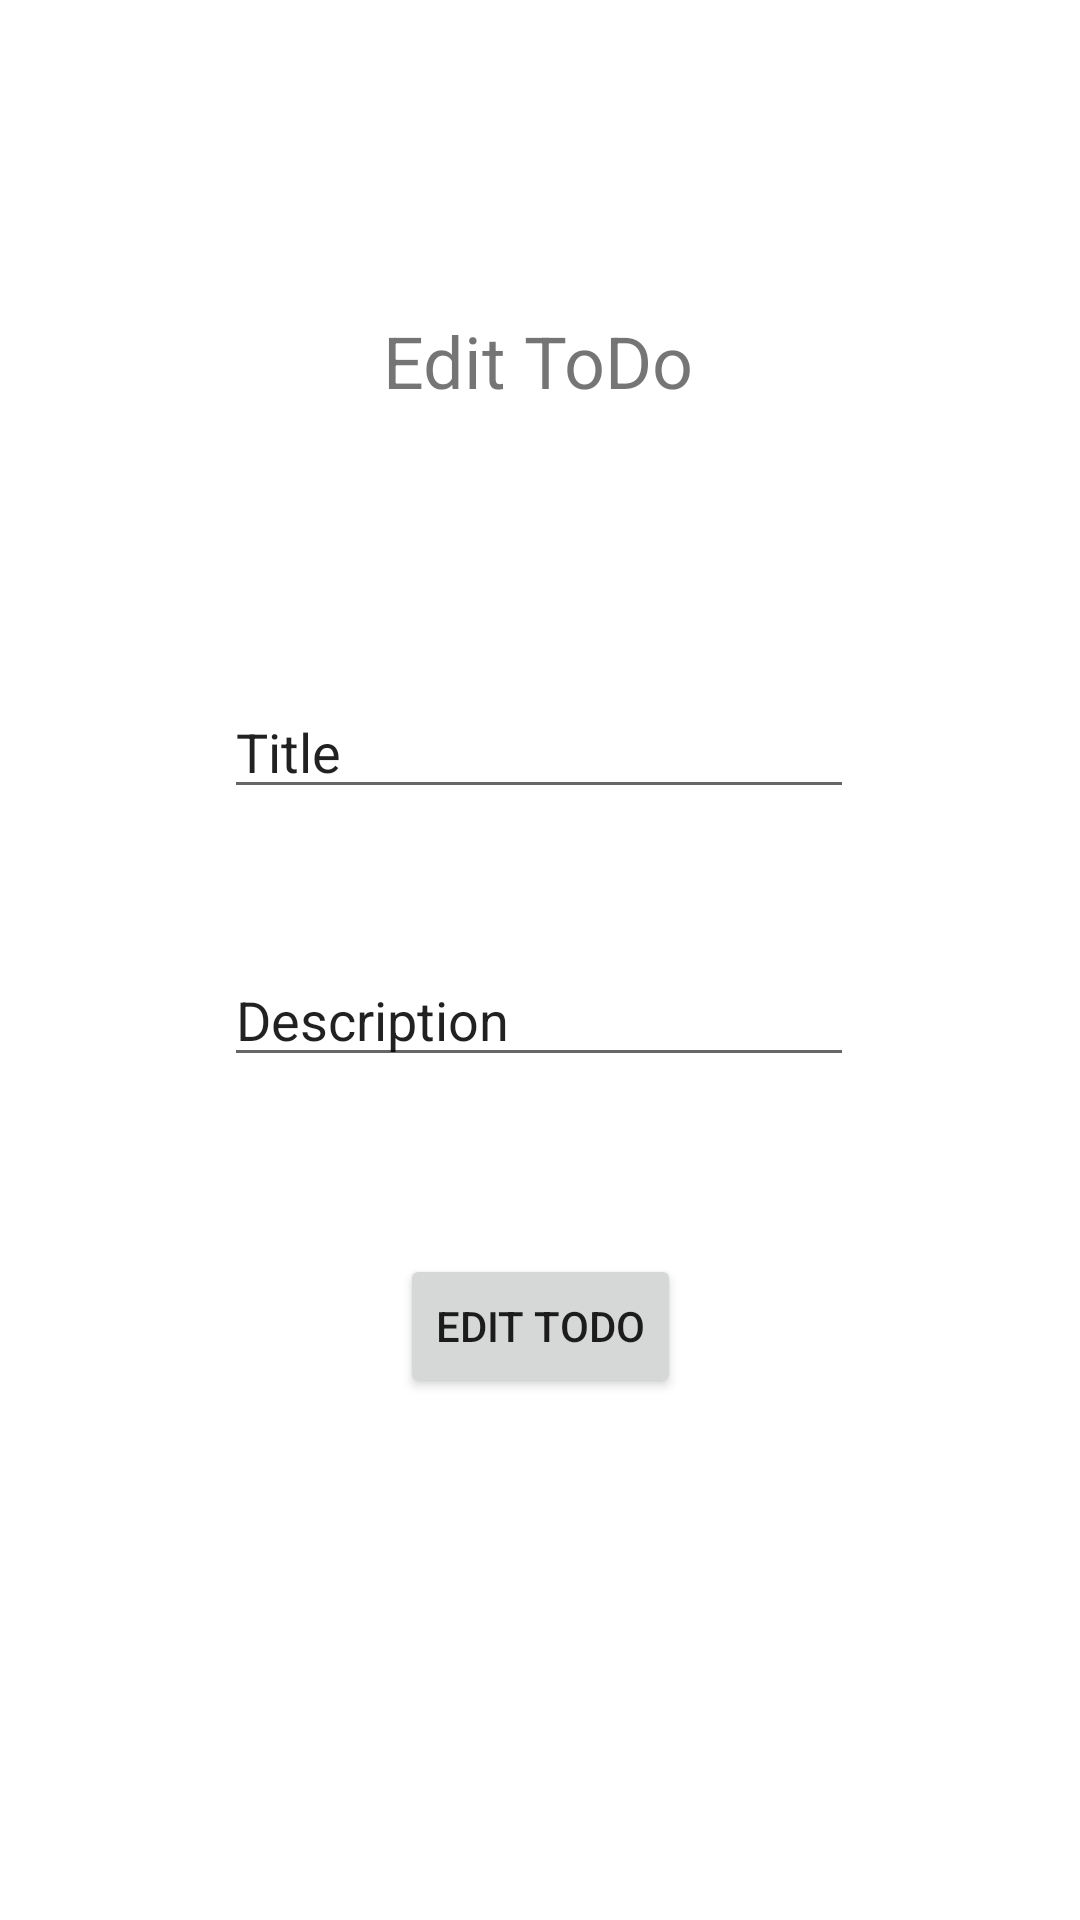

Reconstruct the res/layout file that produces this screen, plus the resources it refers to.
<!-- AndroidManifest.xml: application theme Theme.ToDoListManager -->
<!-- res/layout/activity_edit_to_do.xml -->
<?xml version="1.0" encoding="utf-8"?>
<androidx.constraintlayout.widget.ConstraintLayout xmlns:android="http://schemas.android.com/apk/res/android"
    xmlns:app="http://schemas.android.com/apk/res-auto"
    xmlns:tools="http://schemas.android.com/tools"
    android:layout_width="match_parent"
    android:layout_height="match_parent"
    tools:context=".EditToDo">

    <TextView
        android:id="@+id/textView"
        android:layout_width="wrap_content"
        android:layout_height="wrap_content"
        android:layout_marginTop="104dp"
        android:text="Edit ToDo"
        android:textSize="24sp"
        app:layout_constraintEnd_toEndOf="parent"
        app:layout_constraintHorizontal_bias="0.497"
        app:layout_constraintStart_toStartOf="parent"
        app:layout_constraintTop_toTopOf="parent" />

    <EditText
        android:id="@+id/editToDoTextTitle"
        android:layout_width="wrap_content"
        android:layout_height="wrap_content"
        android:layout_marginTop="92dp"
        android:ems="10"
        android:inputType="textPersonName"
        android:text="Title"
        app:layout_constraintEnd_toEndOf="parent"
        app:layout_constraintHorizontal_bias="0.497"
        app:layout_constraintStart_toStartOf="parent"
        app:layout_constraintTop_toBottomOf="@+id/textView" />

    <EditText
        android:id="@+id/editToDoTextDescription"
        android:layout_width="wrap_content"
        android:layout_height="wrap_content"
        android:layout_marginTop="48dp"
        android:ems="10"
        android:inputType="textPersonName"
        android:text="Description"
        app:layout_constraintEnd_toEndOf="parent"
        app:layout_constraintHorizontal_bias="0.497"
        app:layout_constraintStart_toStartOf="parent"
        app:layout_constraintTop_toBottomOf="@+id/editToDoTextTitle" />

    <Button
        android:id="@+id/buttonEdit"
        android:layout_width="wrap_content"
        android:layout_height="wrap_content"
        android:text="Edit ToDo"
        app:layout_constraintBottom_toBottomOf="parent"
        app:layout_constraintEnd_toEndOf="parent"
        app:layout_constraintStart_toStartOf="parent"
        app:layout_constraintTop_toBottomOf="@+id/editToDoTextDescription"
        app:layout_constraintVertical_bias="0.253" />
</androidx.constraintlayout.widget.ConstraintLayout>
<!-- resources referenced by this layout -->
<resources>
  <style name="Theme.ToDoListManager" parent="Theme.MaterialComponents.DayNight.DarkActionBar">
          
          <item name="colorPrimary">@color/purple_500</item>
          <item name="colorPrimaryVariant">@color/purple_700</item>
          <item name="colorOnPrimary">@color/white</item>
          
          <item name="colorSecondary">@color/teal_200</item>
          <item name="colorSecondaryVariant">@color/teal_700</item>
          <item name="colorOnSecondary">@color/black</item>
          
          <item name="android:statusBarColor" tools:targetApi="l">?attr/colorPrimaryVariant</item>
          
      </style>
  <!-- not gathered from this repository: default colours our renderer supplied (Android Studio template values) -->
  <color name="purple_500">#FF6200EE</color>
  <color name="purple_700">#FF3700B3</color>
  <color name="teal_200">#FF03DAC5</color>
  <color name="teal_700">#FF018786</color>
  <color name="black">#FF000000</color>
  <color name="white">#FFFFFFFF</color>
</resources>
